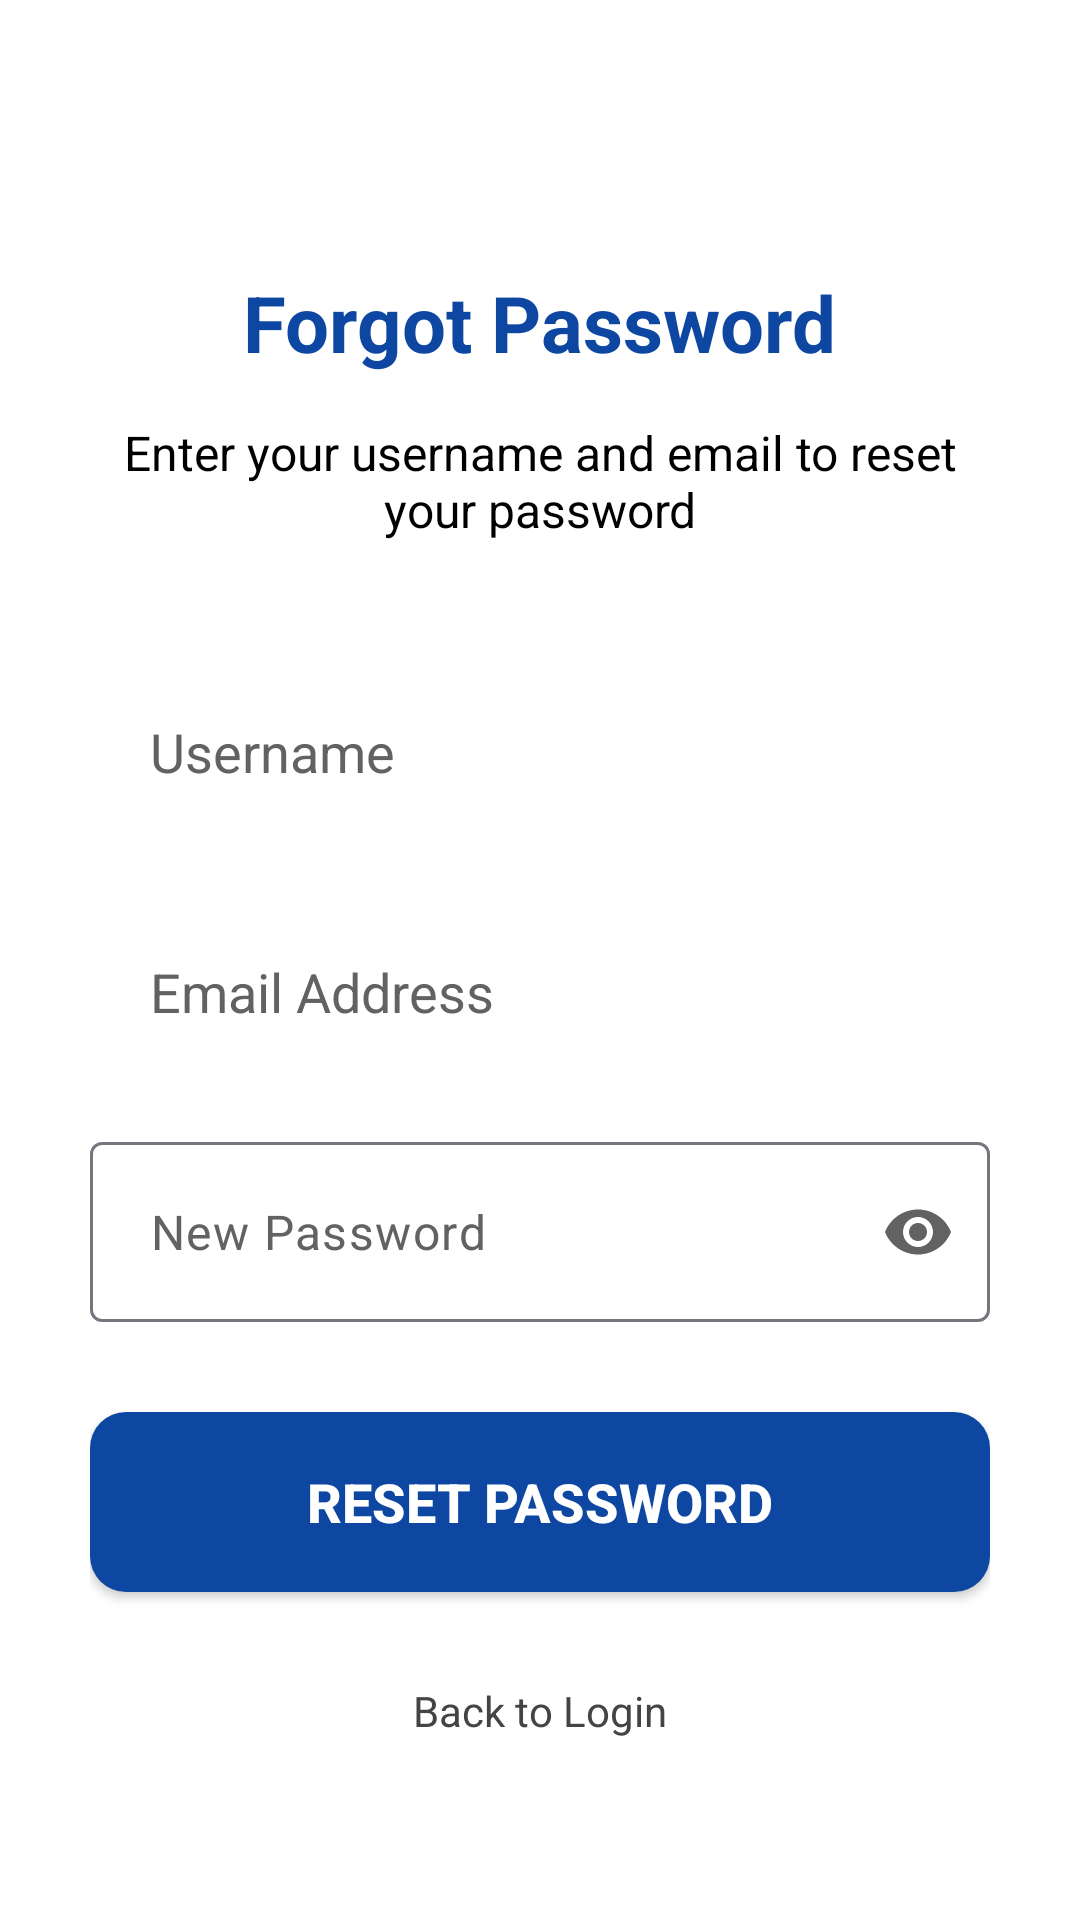

Write the Android layout XML for this screen, with the resource values it uses.
<!-- AndroidManifest.xml: application theme Theme.DEIV -->
<!-- res/layout/activity_forgot_password.xml -->
<?xml version="1.0" encoding="utf-8"?>
<ScrollView xmlns:android="http://schemas.android.com/apk/res/android"
    xmlns:app="http://schemas.android.com/apk/res-auto"
    android:layout_width="match_parent"
    android:layout_height="match_parent"
    android:background="#FFFFFF"
    android:fillViewport="true">

    <LinearLayout
        android:layout_width="match_parent"
        android:layout_height="wrap_content"
        android:orientation="vertical"
        android:padding="30dp"
        android:gravity="center_horizontal">

        <View android:layout_width="match_parent"
            android:layout_height="60dp"/>

        <TextView
            android:layout_width="wrap_content"
            android:layout_height="wrap_content"
            android:text="Forgot Password"
            android:textSize="26sp"
            android:textStyle="bold"
            android:textColor="#0D47A1"
            android:layout_marginBottom="15dp"/>

        <TextView
            android:layout_width="match_parent"
            android:layout_height="wrap_content"
            android:text="Enter your username and email to reset your password"
            android:textSize="16sp"
            android:textColor="#000000"
            android:textAlignment="center"
            android:layout_marginBottom="40dp"/>

        <EditText
            android:id="@+id/etUsername"
            android:layout_width="match_parent"
            android:layout_height="60dp"
            android:background="@drawable/bg_input_field"
            android:hint="Username"
            android:textColorHint="#626262"
            android:paddingStart="20dp"
            android:paddingEnd="20dp"
            android:inputType="text"
            android:layout_marginBottom="20dp"
            android:textColor="@color/black"/>

        <EditText
            android:id="@+id/etEmail"
            android:layout_width="match_parent"
            android:layout_height="60dp"
            android:background="@drawable/bg_input_field"
            android:hint="Email Address"
            android:textColorHint="#626262"
            android:paddingStart="20dp"
            android:paddingEnd="20dp"
            android:inputType="textEmailAddress"
            android:layout_marginBottom="20dp"
            android:textColor="@color/black"/>

        <com.google.android.material.textfield.TextInputLayout
            android:layout_width="match_parent"
            android:layout_height="60dp"
            android:layout_marginBottom="30dp"
            app:hintEnabled="false"
            app:passwordToggleEnabled="true"
            app:passwordToggleTint="#626262">

            <EditText
                android:id="@+id/etNewPassword"
                android:layout_width="match_parent"
                android:layout_height="match_parent"
                android:background="@drawable/bg_input_field"
                android:hint="New Password"
                android:textColorHint="#626262"
                android:paddingStart="20dp"
                android:paddingEnd="20dp"
                android:inputType="textPassword"
                android:textColor="@color/black"/>
        </com.google.android.material.textfield.TextInputLayout>

        <androidx.appcompat.widget.AppCompatButton
            android:id="@+id/btnReset"
            android:layout_width="match_parent"
            android:layout_height="60dp"
            android:text="Reset Password"
            android:textSize="18sp"
            android:textStyle="bold"
            android:textColor="#FFFFFF"
            android:background="@drawable/btn_blue_rounded"
            android:elevation="8dp"
            android:layout_marginBottom="30dp"/>

        <TextView
            android:id="@+id/tvBackToLogin"
            android:layout_width="wrap_content"
            android:layout_height="wrap_content"
            android:text="Back to Login"
            android:textColor="#444444"
            android:textSize="14sp"/>

    </LinearLayout>
</ScrollView>
<!-- resources referenced by this layout -->
<resources>
  <color name="black">#FF000000</color>
  <!-- drawable btn_blue_rounded (drawable) -->
  <shape xmlns:android="http://schemas.android.com/apk/res/android" android:shape="rectangle">
      <solid android:color="#0D47A1"/> <corners android:radius="12dp"/> </shape>
  <style name="Theme.DEIV" parent="Base.Theme.DEIV" />
  <style name="Base.Theme.DEIV" parent="Theme.Material3.DayNight.NoActionBar">
          
          
      </style>
</resources>
